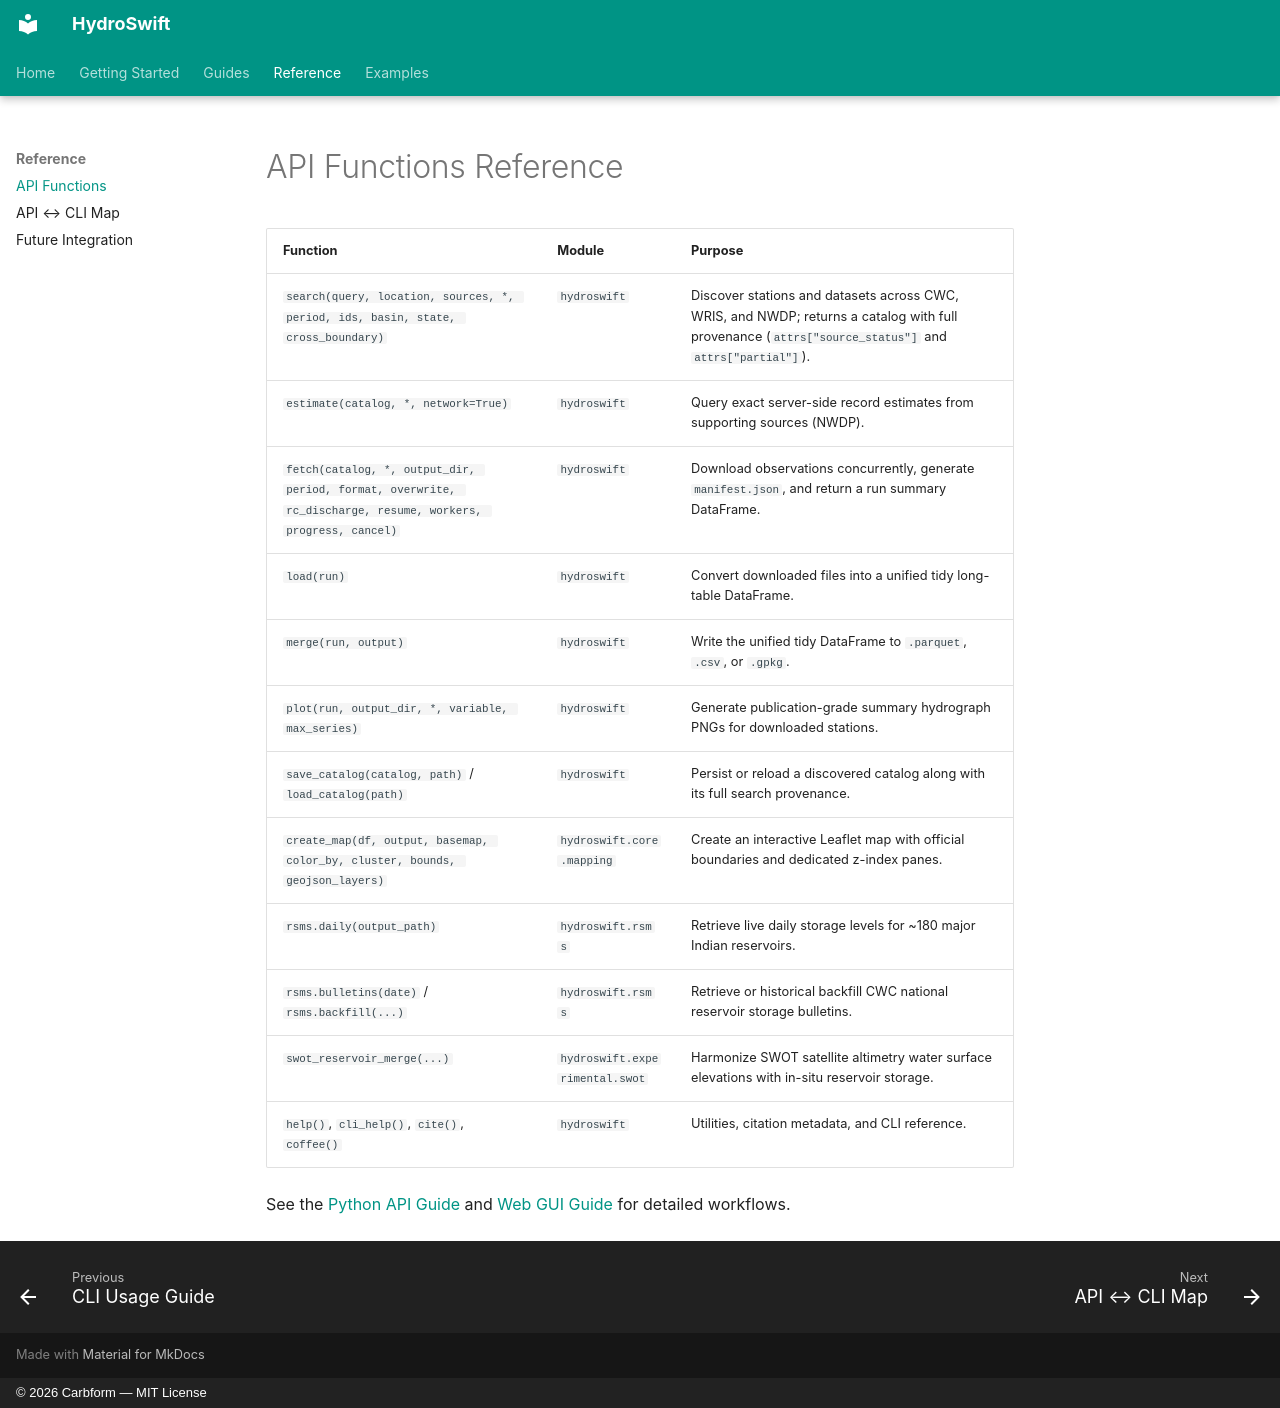

repository: carbform/HydroSwift · page: API_FUNCTIONS_REFERENCE/index.html · generator: mkdocs · copyright: © 2026 Carbform — MIT License

# API Functions Reference

| Function | Module | Purpose |
| :--- | :--- | :--- |
| `search(query, location, sources, *, period, ids, basin, state, cross_boundary)` | `hydroswift` | Discover stations and datasets across CWC, WRIS, and NWDP; returns a catalog with full provenance (`attrs["source_status"]` and `attrs["partial"]`). |
| `estimate(catalog, *, network=True)` | `hydroswift` | Query exact server-side record estimates from supporting sources (NWDP). |
| `fetch(catalog, *, output_dir, period, format, overwrite, rc_discharge, resume, workers, progress, cancel)` | `hydroswift` | Download observations concurrently, generate `manifest.json`, and return a run summary DataFrame. |
| `load(run)` | `hydroswift` | Convert downloaded files into a unified tidy long-table DataFrame. |
| `merge(run, output)` | `hydroswift` | Write the unified tidy DataFrame to `.parquet`, `.csv`, or `.gpkg`. |
| `plot(run, output_dir, *, variable, max_series)` | `hydroswift` | Generate publication-grade summary hydrograph PNGs for downloaded stations. |
| `save_catalog(catalog, path)` / `load_catalog(path)` | `hydroswift` | Persist or reload a discovered catalog along with its full search provenance. |
| `create_map(df, output, basemap, color_by, cluster, bounds, geojson_layers)` | `hydroswift.core.mapping` | Create an interactive Leaflet map with official boundaries and dedicated z-index panes. |
| `rsms.daily(output_path)` | `hydroswift.rsms` | Retrieve live daily storage levels for ~180 major Indian reservoirs. |
| `rsms.bulletins(date)` / `rsms.backfill(...)` | `hydroswift.rsms` | Retrieve or historical backfill CWC national reservoir storage bulletins. |
| `swot_reservoir_merge(...)` | `hydroswift.experimental.swot` | Harmonize SWOT satellite altimetry water surface elevations with in-situ reservoir storage. |
| `help()`, `cli_help()`, `cite()`, `coffee()` | `hydroswift` | Utilities, citation metadata, and CLI reference. |

See the [Python API Guide](PYTHON_API_GUIDE.md) and [Web GUI Guide](GUI_GUIDE.md) for detailed workflows.
